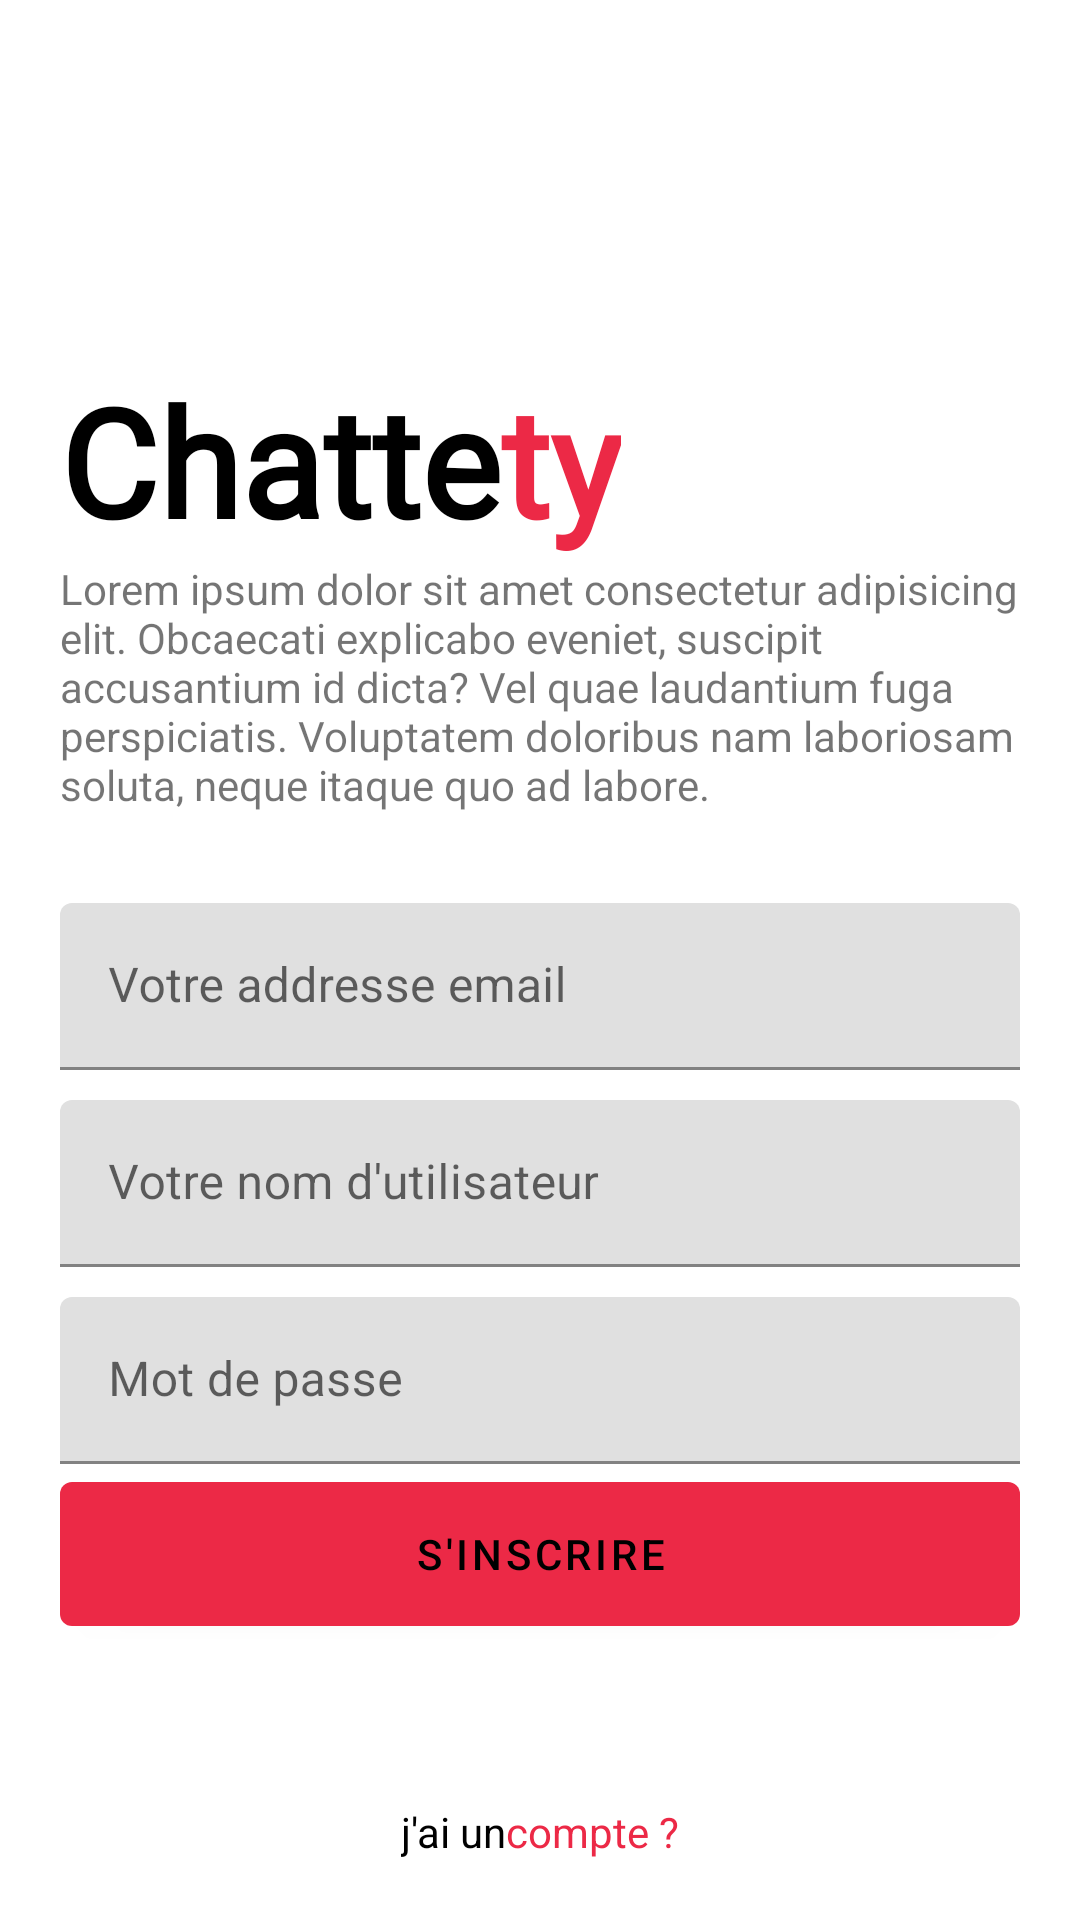

Android layout source for this screen:
<!-- AndroidManifest.xml: application theme Theme.Chattety -->
<!-- res/layout/activity_sign_up.xml -->
<?xml version="1.0" encoding="utf-8"?>
<RelativeLayout xmlns:android="http://schemas.android.com/apk/res/android"
    xmlns:app="http://schemas.android.com/apk/res-auto"
    xmlns:tools="http://schemas.android.com/tools"
    android:layout_width="match_parent"
    android:background="@color/background"
    android:layout_height="match_parent"
    android:padding="@dimen/default_margin"
    tools:context=".activities.SignUpActivity">


    
    <LinearLayout
        android:id="@+id/app_name"
        android:layout_width="wrap_content"
        android:layout_height="wrap_content"
        android:layout_marginTop="@dimen/_100dp"
        android:orientation="horizontal">

        <TextView
            android:layout_width="wrap_content"
            android:layout_height="wrap_content"
            android:fontFamily="@font/helvetica_bold"
            android:text="@string/app_name_chatte"
            android:textColor="@color/dark"
            android:textSize="@dimen/_50dp"
            android:textStyle="bold" />

        <TextView
            android:layout_width="wrap_content"
            android:layout_height="wrap_content"
            android:fontFamily="@font/helvetica_bold"
            android:text="@string/app_name_ty"
            android:textColor="@color/main_color"
            android:textSize="@dimen/_50dp"
            android:textStyle="bold" />
    </LinearLayout>

    <TextView
        android:id="@+id/app_auth_description"
        android:layout_width="wrap_content"
        android:layout_height="wrap_content"
        android:layout_below="@id/app_name"
        android:text="@string/app_description"
        android:layout_marginBottom="@dimen/default_margin"/>

    <com.google.android.material.textfield.TextInputLayout
        android:id="@+id/layout_email_address"
        android:layout_marginVertical="10dp"
        android:layout_width="match_parent"
        android:layout_height="wrap_content"
        android:layout_below="@id/app_auth_description">
        <com.google.android.material.textfield.TextInputEditText
            android:id="@+id/email_address"
            android:layout_width="match_parent"
            android:layout_height="match_parent"
            android:inputType="textEmailAddress"
            android:hint="@string/your_email_address"/>
    </com.google.android.material.textfield.TextInputLayout>
    <com.google.android.material.textfield.TextInputLayout
        android:id="@+id/layout_username"
        android:layout_width="match_parent"
        android:layout_height="wrap_content"
        android:layout_below="@id/layout_email_address">
        <com.google.android.material.textfield.TextInputEditText
            android:id="@+id/username"
            android:layout_width="match_parent"
            android:layout_height="match_parent"
            android:inputType="textPersonName"
            android:hint="@string/username"/>
    </com.google.android.material.textfield.TextInputLayout>
    <com.google.android.material.textfield.TextInputLayout
        android:id="@+id/layout_password"
        android:layout_width="match_parent"
        android:layout_height="wrap_content"
        android:layout_marginTop="10dp"
        android:layout_below="@id/layout_username">
        <com.google.android.material.textfield.TextInputEditText
            android:id="@+id/password"
            android:layout_width="match_parent"
            android:layout_height="match_parent"
            android:inputType="textPassword"
            android:hint="@string/password"/>
    </com.google.android.material.textfield.TextInputLayout>
    <com.google.android.material.button.MaterialButton
        android:layout_width="match_parent"
        android:text="@string/sign_up"
        android:textColor="@color/dark"
        android:layout_below="@id/layout_password"
        android:layout_height="60dp"/>

    <LinearLayout
        android:id="@+id/login"
        android:layout_width="wrap_content"
        android:layout_height="wrap_content"
        android:layout_alignParentBottom="true"
        android:layout_centerHorizontal="true">
        <TextView
            android:layout_width="wrap_content"
            android:textColor="@color/dark"
            android:layout_height="wrap_content"
            android:text="@string/i_got"/>
        <TextView
            android:layout_width="wrap_content"
            android:layout_height="wrap_content"
            android:text="@string/account"
            android:textColor="@color/main_color"/>
    </LinearLayout>

</RelativeLayout>
<!-- resources referenced by this layout -->
<resources>
  <color name="background">#FFFFFF</color>
  <color name="dark">#000000</color>
  <color name="main_color">#EC2946</color>
  <dimen name="_100dp">100dp</dimen>
  <dimen name="_50dp">50sp</dimen>
  <dimen name="default_margin">20dp</dimen>
  <string name="account">compte ?</string>
  <string name="app_description">Lorem ipsum dolor sit amet consectetur adipisicing elit. Obcaecati explicabo eveniet, suscipit accusantium id dicta? Vel quae laudantium fuga perspiciatis. Voluptatem doloribus nam laboriosam soluta, neque itaque quo ad labore.</string>
  <string name="app_name_chatte">Chatte</string>
  <string name="app_name_ty">ty</string>
  <string name="i_got">j\'ai un</string>
  <string name="password">Mot de passe</string>
  <string name="sign_up">S\'inscrire</string>
  <string name="username">Votre nom d\'utilisateur</string>
  <string name="your_email_address">Votre addresse email</string>
  <style name="Theme.Chattety" parent="Theme.MaterialComponents.DayNight.DarkActionBar">
          
          <item name="colorPrimary">@color/main_color</item>
          <item name="colorPrimaryVariant">@color/purple_700</item>
          <item name="colorOnPrimary">@color/white</item>
          
          <item name="colorSecondary">@color/teal_200</item>
          <item name="colorSecondaryVariant">@color/teal_700</item>
          <item name="colorOnSecondary">@color/black</item>
          
          <item name="android:statusBarColor">@color/main_color</item>
          
      </style>
  <color name="purple_700">#FF3700B3</color>
  <color name="white">#FFFFFFFF</color>
  <color name="teal_200">#FF03DAC5</color>
  <color name="teal_700">#FF018786</color>
  <color name="black">#000000</color>
</resources>
